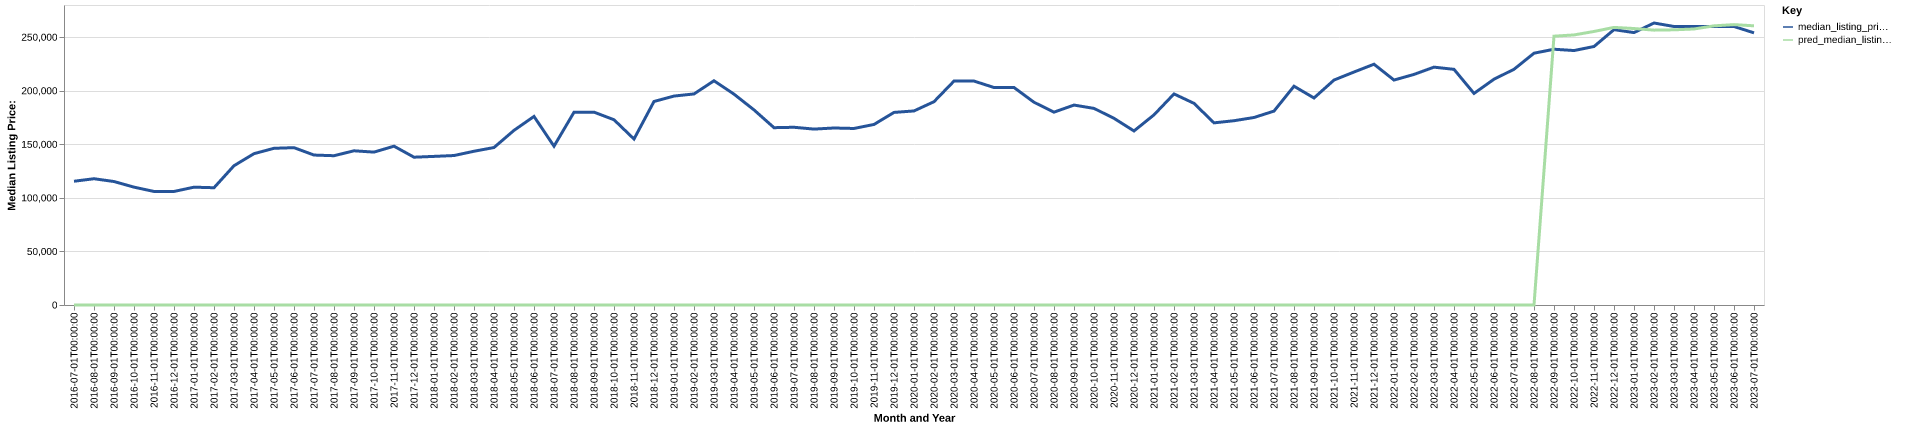

The file beside this chart, header and first rows:
date, time_idx, median_listing_price, thirty_year_interest_rate_five, month, county_name, active_listing_count, median_days_on_market, pred_median_listing_price, month_year
2016-07-01, 0, 115500, 3.72, 7, Hereford, TX, 69.0, 78.0, 0, Jul-2016
2016-08-01, 1, 117850, 3.73, 8, Hereford, TX, 69.0, 86.0, 0, Aug-2016
2016-09-01, 2, 115250, 3.66, 9, Hereford, TX, 57.0, 99.0, 0, Sep-2016
2016-10-01, 3, 110000, 3.64, 10, Hereford, TX, 47.0, 110.0, 0, Oct-2016
2016-11-01, 4, 105975, 3.66, 11, Hereford, TX, 53.0, 123.0, 0, Nov-2016
2016-12-01, 5, 105975, 3.48, 12, Hereford, TX, 54.0, 115.0, 0, Dec-2016
2017-01-01, 6, 109975, 3.45, 1, Hereford, TX, 52.0, 96.0, 0, Jan-2017
2017-02-01, 7, 109450, 3.5, 2, Hereford, TX, 55.0, 108.0, 0, Feb-2017
2017-03-01, 8, 130000, 3.52, 3, Hereford, TX, 55.0, 70.0, 0, Mar-2017
2017-04-01, 9, 141250, 4.03, 4, Hereford, TX, 48.0, 58.0, 0, Apr-2017
2017-05-01, 10, 146250, 4.32, 5, Hereford, TX, 46.0, 77.0, 0, May-2017
2017-06-01, 11, 146850, 4.2, 6, Hereford, TX, 43.0, 88.0, 0, Jun-2017
2017-07-01, 12, 139950, 4.19, 7, Hereford, TX, 45.0, 96.0, 0, Jul-2017
2017-08-01, 13, 139338, 4.3, 8, Hereford, TX, 52.0, 78.0, 0, Aug-2017
2017-09-01, 14, 143925, 4.1, 9, Hereford, TX, 49.0, 81.0, 0, Sep-2017
2017-10-01, 15, 142700, 4.05, 10, Hereford, TX, 48.0, 92.0, 0, Oct-2017
2017-11-01, 16, 148225, 3.94, 11, Hereford, TX, 45.0, 108.0, 0, Nov-2017
2017-12-01, 17, 137950, 4.03, 12, Hereford, TX, 43.0, 117.0, 0, Dec-2017
2018-01-01, 18, 138700, 3.93, 1, Hereford, TX, 34.0, 88.0, 0, Jan-2018
2018-02-01, 19, 139500, 3.83, 2, Hereford, TX, 35.0, 89.0, 0, Feb-2018
2018-03-01, 20, 143500, 3.94, 3, Hereford, TX, 33.0, 68.0, 0, Mar-2018
2018-04-01, 21, 146975, 3.95, 4, Hereford, TX, 28.0, 65.0, 0, Apr-2018
2018-05-01, 22, 163000, 3.99, 5, Hereford, TX, 29.0, 46.0, 0, May-2018
2018-06-01, 23, 176000, 4.15, 6, Hereford, TX, 29.0, 72.0, 0, Jun-2018
2018-07-01, 24, 148200, 4.4, 7, Hereford, TX, 30.0, 83.0, 0, Jul-2018
2018-08-01, 25, 179900, 4.46, 8, Hereford, TX, 29.0, 82.0, 0, Aug-2018
2018-09-01, 26, 180000, 4.58, 9, Hereford, TX, 24.0, 78.0, 0, Sep-2018
2018-10-01, 27, 172900, 4.66, 10, Hereford, TX, 26.0, 71.0, 0, Oct-2018
2018-11-01, 28, 154900, 4.62, 11, Hereford, TX, 27.0, 55.0, 0, Nov-2018
2018-12-01, 29, 189950, 4.54, 12, Hereford, TX, 25.0, 68.0, 0, Dec-2018
2019-01-01, 30, 195000, 4.6, 1, Hereford, TX, 24.0, 90.0, 0, Jan-2019
2019-02-01, 31, 197000, 4.72, 2, Hereford, TX, 25.0, 89.0, 0, Feb-2019
2019-03-01, 32, 209286, 4.9, 3, Hereford, TX, 23.0, 84.0, 0, Mar-2019
2019-04-01, 33, 196786, 4.94, 4, Hereford, TX, 21.0, 77.0, 0, Apr-2019
2019-05-01, 34, 182100, 4.75, 5, Hereford, TX, 24.0, 50.0, 0, May-2019
2019-06-01, 35, 165500, 4.51, 6, Hereford, TX, 24.0, 49.0, 0, Jun-2019
2019-07-01, 36, 165875, 4.41, 7, Hereford, TX, 26.0, 51.0, 0, Jul-2019
2019-08-01, 37, 164182, 4.41, 8, Hereford, TX, 28.0, 60.0, 0, Aug-2019
2019-09-01, 38, 165205, 4.2, 9, Hereford, TX, 33.0, 61.0, 0, Sep-2019
2019-10-01, 39, 164761, 4.14, 10, Hereford, TX, 35.0, 65.0, 0, Oct-2019
2019-11-01, 40, 168500, 3.84, 11, Hereford, TX, 30.0, 89.0, 0, Nov-2019
2019-12-01, 41, 179750, 3.81, 12, Hereford, TX, 29.0, 94.0, 0, Dec-2019
2020-01-01, 42, 181125, 3.75, 1, Hereford, TX, 30.0, 79.0, 0, Jan-2020
2020-02-01, 43, 189750, 3.73, 2, Hereford, TX, 29.0, 69.0, 0, Feb-2020
2020-03-01, 44, 209000, 3.78, 3, Hereford, TX, 25.0, 81.0, 0, Mar-2020
2020-04-01, 45, 209000, 3.75, 4, Hereford, TX, 24.0, 96.0, 0, Apr-2020
2020-05-01, 46, 203000, 3.74, 5, Hereford, TX, 24.0, 95.0, 0, May-2020
2020-06-01, 47, 203000, 3.72, 6, Hereford, TX, 28.0, 52.0, 0, Jun-2020
2020-07-01, 48, 189225, 3.49, 7, Hereford, TX, 31.0, 48.0, 0, Jul-2020
2020-08-01, 49, 180000, 3.65, 8, Hereford, TX, 28.0, 64.0, 0, Aug-2020
2020-09-01, 50, 186600, 3.33, 9, Hereford, TX, 27.0, 41.0, 0, Sep-2020
2020-10-01, 51, 183500, 3.28, 10, Hereford, TX, 28.0, 45.0, 0, Oct-2020
2020-11-01, 52, 174225, 3.21, 11, Hereford, TX, 30.0, 62.0, 0, Nov-2020
2020-12-01, 53, 162438, 3.07, 12, Hereford, TX, 32.0, 67.0, 0, Dec-2020
2021-01-01, 54, 177475, 2.99, 1, Hereford, TX, 29.0, 82.0, 0, Jan-2021
2021-02-01, 55, 197000, 2.93, 2, Hereford, TX, 30.0, 51.0, 0, Feb-2021
2021-03-01, 56, 188213, 2.88, 3, Hereford, TX, 32.0, 34.0, 0, Mar-2021
2021-04-01, 57, 170000, 2.84, 4, Hereford, TX, 26.0, 44.0, 0, Apr-2021
2021-05-01, 58, 172000, 2.71, 5, Hereford, TX, 19.0, 61.0, 0, May-2021
2021-06-01, 59, 175000, 2.79, 6, Hereford, TX, 24.0, 38.0, 0, Jun-2021
... 25 more rows
